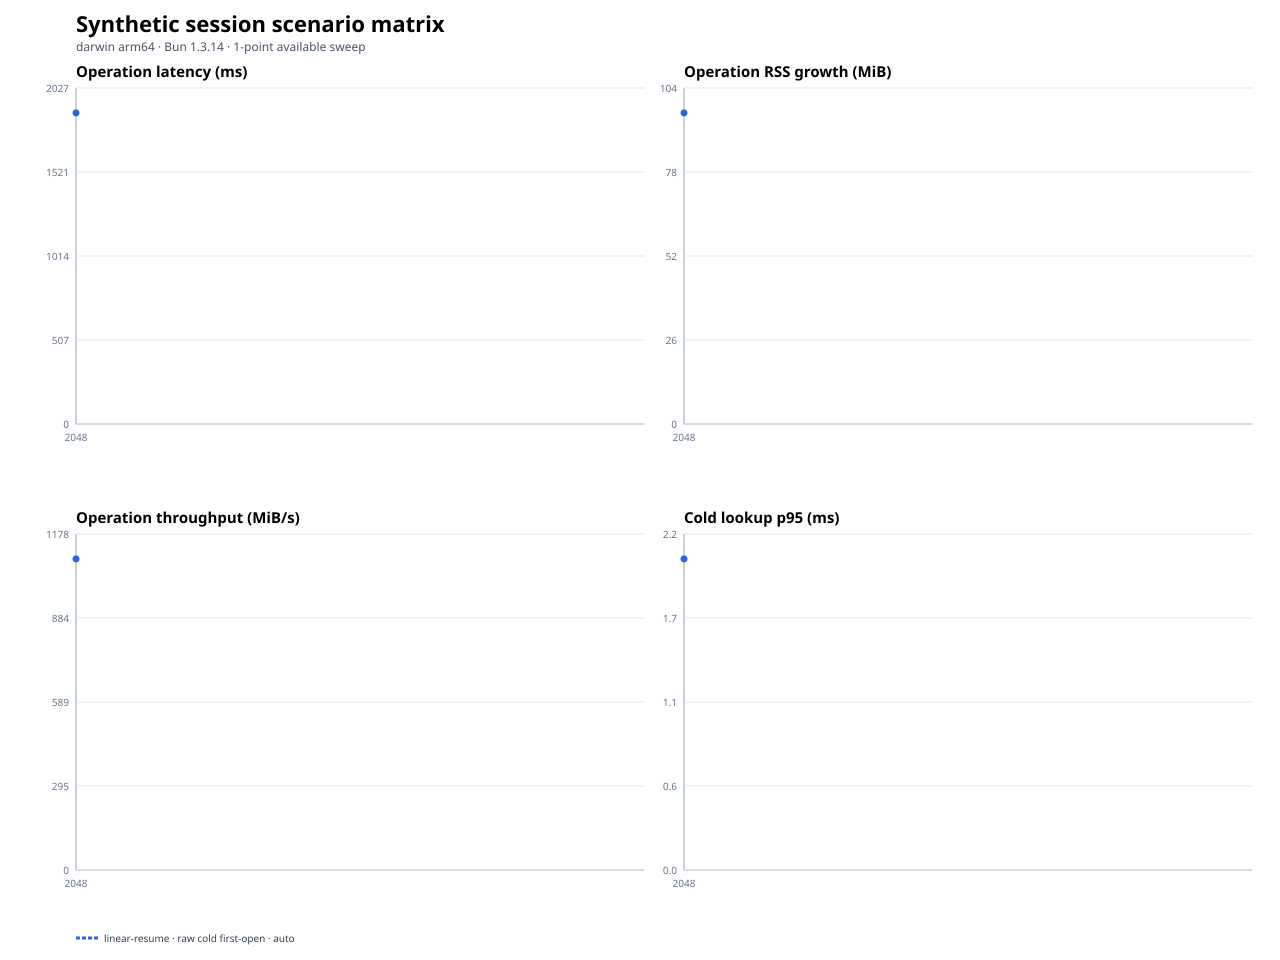

The table this chart was drawn from, first rows:
scenario, operationClass, sessionMemoryMode, gcStrategy, secondaryArtifacts, repetitions, repetitionIndex, openConcurrency, targetMiB, status, fileCount, entryCount, generationMs, firstOpenMs, exactAuthenticatedReopenMs, transcriptAheadReopenMs, repeatedLifecycleMs, firstOpenP95Ms, throughputMiBPerSecond, operationRssGrowthMiB, firstOpenRssGrowthMiB, lookupRssGrowthMiB, teardownRssGrowthMiB, maxRssMiB
linear-resume, raw-cold-first-open, auto, none, off, 1, 0, 1, 2048, ok, 1, 8187, 718.4, 1877, , , , 1877, 1091, 96.19, 96.19, 2.844, 99.27, 439.7
linear-resume, raw-cold-first-open, auto, none, off, 1, 1, 1, 2048, ok, 1, 8187, 971.4, 1909, , , , 1909, 1073, 95.8, 95.8, 1.875, 97.95, 437.3
linear-resume, raw-cold-first-open, auto, none, off, 1, 2, 1, 2048, ok, 1, 8187, 688.2, 1875, , , , 1875, 1092, 96.22, 96.22, 2.078, 98.61, 441.7
